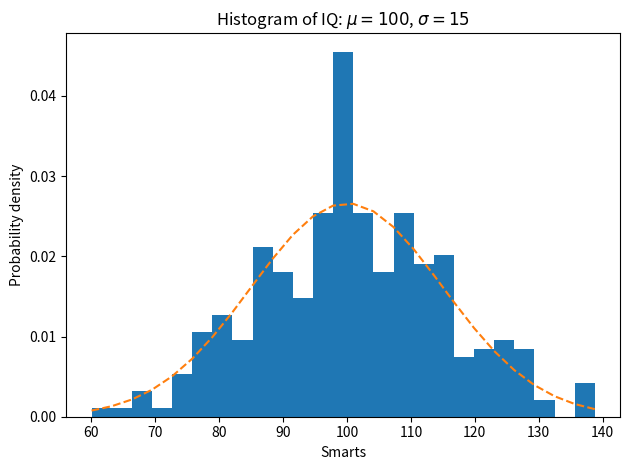

Generate this figure with matplotlib:
import matplotlib
import numpy as np
import matplotlib.pyplot as plt


# example data

mu = 100  # mean of distribution
sigma = 15  # standard deviation of distribution
SAMPLE_SIZE = 300
x = mu + sigma * np.random.randn(SAMPLE_SIZE)

num_bins = 25

fig, ax = plt.subplots()

# the histogram of the data
n, bins, patches = ax.hist(x, num_bins, density=1)

# add a 'best fit' line
y = ((1 / (np.sqrt(2 * np.pi) * sigma)) *
     np.exp(-0.5 * (1 / sigma * (bins - mu))**2))
ax.plot(bins, y, '--')
ax.set_xlabel('Smarts')
ax.set_ylabel('Probability density')
ax.set_title(r'Histogram of IQ: $\mu=100$, $\sigma=15$')

# Tweak spacing to prevent clipping of ylabel
fig.tight_layout()
plt.show()
